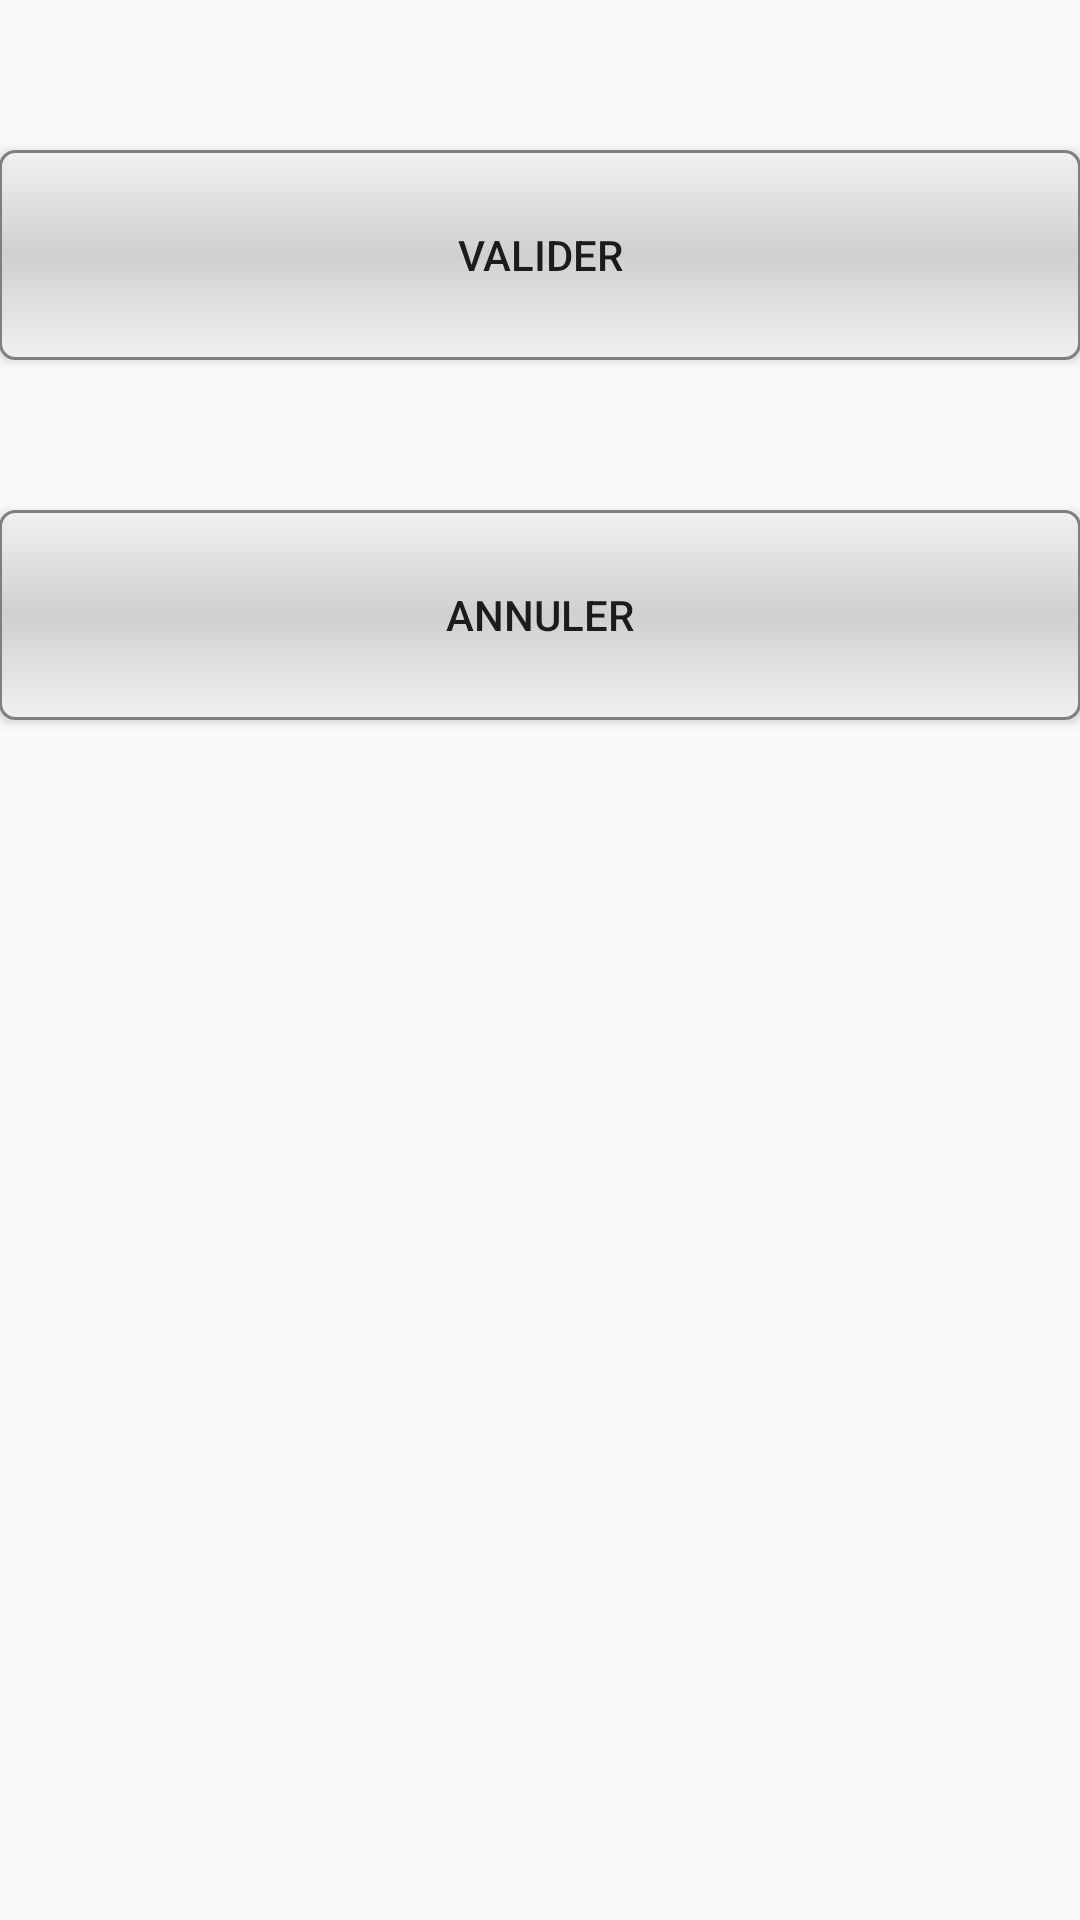

Write the Android layout XML for this screen, with the resource values it uses.
<!-- AndroidManifest.xml: application theme AppTheme -->
<!-- res/layout/ajouter_date.xml -->
<?xml version="1.0" encoding="utf-8"?>
<LinearLayout xmlns:android="http://schemas.android.com/apk/res/android"
    xmlns:tools="http://schemas.android.com/tools"
    android:layout_width="match_parent"
    android:layout_height="match_parent"
    android:orientation="vertical"
    android:paddingBottom="@dimen/activity_vertical_margin"
    android:paddingLeft="@dimen/activity_horizontal_margin"
    android:paddingRight="@dimen/activity_horizontal_margin"
    android:paddingTop="@dimen/activity_vertical_margin"
    android:weightSum="1"
    tools:context="com.example.sacer_000.boutongg.ajouterDate">


    <Space
        android:layout_width="fill_parent"
        android:layout_height="50dp" />

    <Button
        android:id="@+id/valDate"
        android:layout_width="fill_parent"
        android:layout_height="70dp"
        android:background="@drawable/shape"
        android:text="Valider" />

    <Space
        android:layout_width="fill_parent"
        android:layout_height="50dp" />

    <Button
        android:id="@+id/annDate"
        android:layout_width="fill_parent"
        android:layout_height="70dp"
        android:background="@drawable/shape"
        android:text="Annuler" />

</LinearLayout>
<!-- resources referenced by this layout -->
<resources>
  <!-- drawable shape (drawable) -->
  <?xml version="1.0" encoding="utf-8"?>
  <shape xmlns:android="http://schemas.android.com/apk/res/android"
      android:shape="rectangle">
      <gradient
          android:startColor="#F0F0F0"
          android:endColor="#F0F0F0"
          android:centerColor="#D0D0D0"
          android:angle="90" />
      <corners android:radius="5dp"/>
      <stroke android:width="1dp" android:color="#7F7F7F"/>
  
  </shape>
  <style name="AppTheme" parent="Theme.AppCompat.Light.DarkActionBar">
          
      </style>
</resources>
